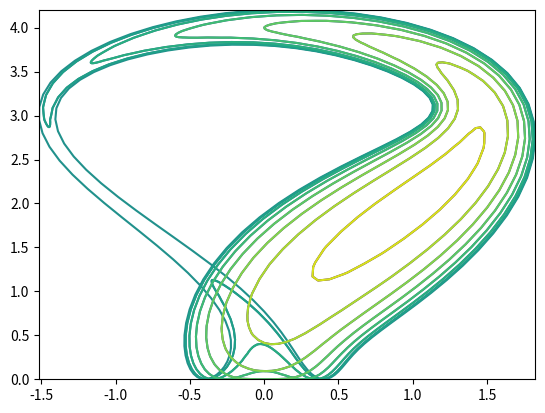
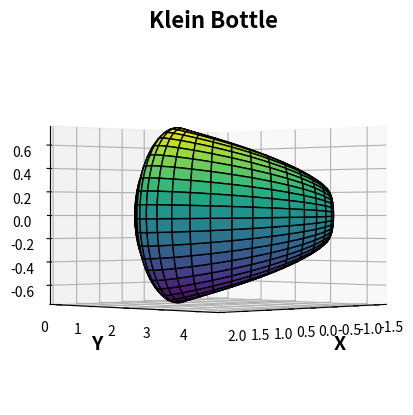

These figures' Python source, in order:

import numpy as np
import matplotlib.pyplot as plt
from matplotlib import cm
import mpl_toolkits.mplot3d as Axes3d
from numpy.core.function_base import linspace

# Parametrization
t = np.linspace(0, 1 * np.pi, 80) # Klein bottle (wiki)
s = np.linspace(0, 2 * np.pi, 80) # Klein bottle (wiki)
#t = np.linspace(0, 2 * np.pi, 40) # Mobius strip (athanasopoulos)
#s = np.linspace(0, 2 * np.pi, 40) # Mobius strip (athanasopoulos)
t, s = np.meshgrid(t, s)
#a, b = [0.5, 2**0.5] # a>2 # Mobius strip
#x = np.cos(t)*(np.cos(a*t)*(b+np.cos(s))+ np.sin(a*t)*np.sin(s)*np.cos(s)) # Mobius strip (athanasopoulos)
#y = np.sin(t)*(np.cos(a*t)*(b+np.cos(s))+ np.sin(a*t)*np.sin(s)*np.cos(s)) # Mobius strip (athanasopoulos)
#z = -np.sin(a*t)*(b+np.cos(s))+ np.cos(a*t)*np.sin(s)*np.cos(2*s) # Mobius strip (athanasopoulos)

a=np.sin(t)
b=np.cos(t)
c=np.sin(s)
d=np.cos(s)
x = (-2/15)*(b)*((3*d)-(30*a)+90*(b**4)*a-(60*(b**6)*a)+(5*b*d*a) )
y = (-1/15)*(a)*((3*d)-(3*(b**2)*d)-(48*(b**4)*d)+(48*(b**6)*d)-(60*a)+(5*b*d*a)-(5*(b**3)*d*a)-(80*(b**5)*d*a)+ (80*(b**7)*d*a) )
z = (2/15)*(3+5*b*a)*c

#x = (a - s*np.sin(b*t)*np.sin(b*t))*np.sin(t)  # Klein bottle (wiki)
#y = (a - s*np.cos(b*t)*np.sin(b*t))*np.cos(t)  # Klein bottle (wiki)
#z = (s)*np.cos(b*t)  # Klein bottle (wiki)

def plotter(E, A):
    #plt.contour(x, y, z) # points of surface and z=0 plane
    plt.contour(x, y, z, 15) # more levels
    # Axes
    fig = plt.figure('Plot and Contour plot')
    ax = fig.add_subplot(111, projection='3d')
    #ax = fig.gca(projection='3d')
    h = ax.plot_surface(x, y, z, cmap = cm.viridis, edgecolor = 'k')
    #cmap = gist_stern, tab20c, PuBuGn, tab20, terrain, gnuplot, viridis, cubehelix, Dark2, flag, 
    # Accent, hsv | edgecolor = k, p, r, qfig.colorbar(h)
    ax.set_xlabel('X', fontweight = 'bold', fontsize = 14)
    ax.set_ylabel('Y', fontweight = 'bold', fontsize = 14)
    ax.set_zlabel('Z', fontweight = 'bold', fontsize = 14)
    #ax.set_title('Mobius strip', fontweight = 'bold', fontsize = 16)
    ax.set_title('Klein Bottle', fontweight = 'bold', fontsize = 16)
    ax.view_init(elev=E, azim=A)
    plt.show()
plotter(0, 45)